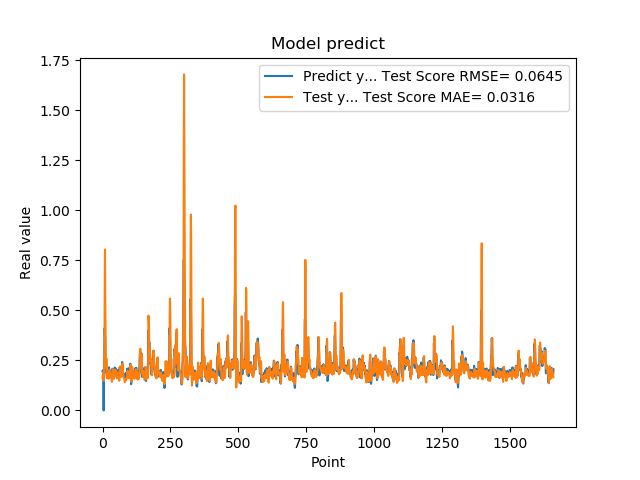

The data file committed next to this chart (first rows):
1.955727785830000398e-01, 1.603136935323150325e-01
1.954265981910000005e-01, 1.769674437095098418e-01
2.004670947789999880e-01, 1.818776128422509575e-01
2.029463946819999587e-01, 1.884490609523177262e-01
0.000000000000000000e+00, 1.925968360158694936e-01
1.862521618600000151e-01, 1.478235142861202278e-01
1.862153261900000301e-01, 2.227520756359690768e-01
4.038094580169999670e-01, 3.013989647422280482e-01
4.118085205549999461e-01, 6.047073515376060193e-01
3.743042349819999948e-01, 8.042981186247906145e-01
3.571429848669999685e-01, 5.497607066959669941e-01
2.572054266930000055e-01, 4.166565878550708701e-01
2.409307956699999753e-01, 2.142838146792410969e-01
2.253161966800000249e-01, 2.176263980584358104e-01
1.935185044999999937e-01, 2.595189563049151160e-01
1.787700653079999924e-01, 2.308938505056874479e-01
1.622045934200000150e-01, 1.828836994582041242e-01
1.761920750140000269e-01, 1.626462691416755146e-01
1.883655935530000325e-01, 1.604743704369152313e-01
1.861467957499999548e-01, 1.674852090537370664e-01
1.954913884399999968e-01, 1.711752817505725888e-01
1.954011768099999935e-01, 1.823270206236991542e-01
1.660518944260000185e-01, 1.828433916633331324e-01
1.907722949980000249e-01, 1.591199494370757750e-01
2.156041562559999625e-01, 1.681751150582164456e-01
1.898660957809999716e-01, 2.021680117707502777e-01
1.770474612709999895e-01, 1.907691783919142903e-01
2.001174986360000074e-01, 1.727317773649117705e-01
1.948629021640000125e-01, 1.826808883010759554e-01
1.922753006219999894e-01, 1.859060507356510294e-01
1.779100298880000042e-01, 1.801140499433052933e-01
1.810636967419999854e-01, 1.680899553887299225e-01
1.680064052340000114e-01, 1.631360078622601795e-01
1.635809391740000174e-01, 1.525141541239007081e-01
1.706920862200000111e-01, 1.430058804425982932e-01
1.916799396280000345e-01, 1.439320275771105162e-01
2.085516005749999957e-01, 1.682963193592454387e-01
2.058236002919999752e-01, 2.010350098169367272e-01
1.828240007160000513e-01, 2.061292177949634041e-01
1.857409924269999846e-01, 1.815733286148359937e-01
1.775099337099999841e-01, 1.721608515392599736e-01
1.752161234619999952e-01, 1.656719941475920110e-01
1.971126049759999999e-01, 1.577789299406962553e-01
1.845117062330000057e-01, 1.743237725491232903e-01
1.984785944219999987e-01, 1.725903035554726128e-01
2.143009155989999692e-01, 1.820805352020797019e-01
1.841159015890000139e-01, 2.039800891907465052e-01
2.104043960570000094e-01, 1.829743401791519009e-01
2.032361328599999739e-01, 1.947169710255230446e-01
2.088565975429999833e-01, 1.978931040153572851e-01
1.960448026660000231e-01, 1.991608122865540509e-01
1.900728046889999523e-01, 1.914808477386920060e-01
1.658952832220000062e-01, 1.808774504675250694e-01
1.872539073229999851e-01, 1.598461576169461218e-01
1.852532625200000171e-01, 1.661903630211823135e-01
1.799222826959999966e-01, 1.698316541524990952e-01
2.012764066460000223e-01, 1.637985460532438431e-01
1.978618204589999985e-01, 1.841659059130909548e-01
1.950792670250000027e-01, 1.872285981858106407e-01
1.711323857310000085e-01, 1.843163986828879608e-01
1.623787879939999901e-01, 1.648371419355974810e-01
... 1,599 more rows
